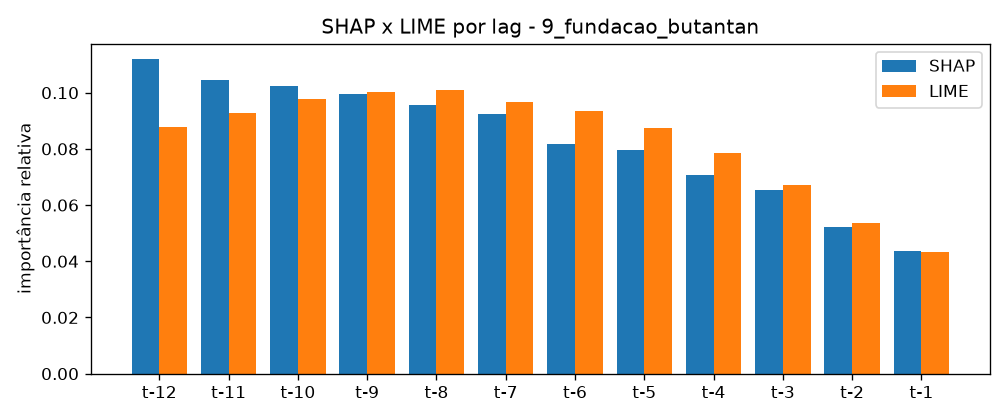

The table this chart was drawn from, first rows:
lag, shap_importancia, lime_importancia, shap_normalizada, lime_normalizada
t-12, 0.1142, 0.116, 0.1119, 0.08788
t-11, 0.1069, 0.1224, 0.1047, 0.09275
t-10, 0.1045, 0.129, 0.1024, 0.09771
t-9, 0.1015, 0.1322, 0.09939, 0.1001
t-8, 0.09778, 0.1335, 0.09579, 0.1011
t-7, 0.09448, 0.1278, 0.09256, 0.0968
t-6, 0.08327, 0.1235, 0.08157, 0.09353
t-5, 0.08136, 0.1156, 0.0797, 0.08761
t-4, 0.072, 0.1036, 0.07053, 0.07849
t-3, 0.06684, 0.08852, 0.06548, 0.06707
t-2, 0.05344, 0.07086, 0.05236, 0.05369
t-1, 0.04457, 0.05708, 0.04366, 0.04324
